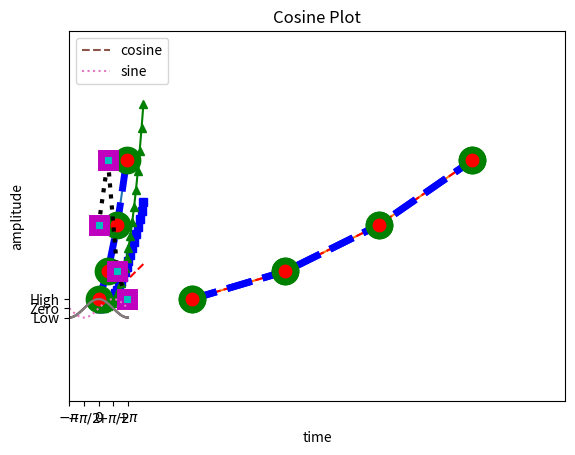

Python code for this plot:
import matplotlib.pylab as plt
import numpy as np

plt.title("Plot")
plt.plot([1, 4, 9, 16])
plt.show()

plt.title("x data add")
plt.plot([10, 20, 30, 40], [1, 4, 9, 16])
plt.show()

plt.title("'rs--' style plot ")
plt.plot([10, 20, 30, 40], [1, 4, 9, 16], 'rs--')
plt.show()

plt.plot([10, 20, 30, 40], [1, 4, 9, 16], c="b",
         lw=5, ls="--", marker="o", ms=15, mec="g", mew=5, mfc="r")
plt.title("style add")
plt.show()


plt.plot([10, 20, 30, 40], [1, 4, 9, 16],
         c="b", lw=5, ls="--", marker="o", ms=15, mec="g", mew=5, mfc="r")
plt.xlim(0, 50)
plt.ylim(-10, 30)
plt.show()

X = np.linspace(-np.pi, np.pi, 256)
C = np.cos(X)
plt.plot(X, C)
plt.xticks([-np.pi, -np.pi / 2, 0, np.pi / 2, np.pi])
plt.yticks([-1, 0, +1])
plt.show()

X = np.linspace(-np.pi, np.pi, 256)
C = np.cos(X)
plt.plot(X, C)
plt.xticks([-np.pi, -np.pi / 2, 0, np.pi / 2, np.pi],
           [r'$-\pi$', r'$-\pi/2$', r'$0$', r'$+\pi/2$', r'$+\pi$'])
plt.yticks([-1, 0, 1], ["Low", "Zero", "High"])
plt.show()

X = np.linspace(-np.pi, np.pi, 256)
C = np.cos(X)
plt.plot(X, C)
plt.xticks([-np.pi, -np.pi / 2, 0, np.pi / 2, np.pi],
           [r'$-\pi$', r'$-\pi/2$', r'$0$', r'$+\pi/2$', r'$+\pi$'])
plt.yticks([-1, 0, 1], ["Low", "Zero", "High"])
plt.grid(False)
plt.show()

t = np.arange(0., 5., 0.2)
plt.plot(t, t, 'r--', t, 0.5 * t**2, 'bs:', t, 0.2 * t**3, 'g^-')
plt.show()


plt.plot([1, 4, 9, 16],
         c="b", lw=5, ls="--", marker="o", ms=15, mec="g", mew=5, mfc="r")
plt.plot([9, 16, 4, 1],
         c="k", lw=3, ls=":", marker="s", ms=10, mec="m", mew=5, mfc="c")

plt.show()

X = np.linspace(-np.pi, np.pi, 256)
C, S = np.cos(X), np.sin(X)
plt.plot(X, C, ls="--", label="cosine")
plt.plot(X, S, ls=":", label="sine")
plt.legend(loc=2)
plt.show()

X = np.linspace(-np.pi, np.pi, 256)
C, S = np.cos(X), np.sin(X)
plt.plot(X, C, label="cosine")
plt.xlabel("time")
plt.ylabel("amplitude")
plt.title("Cosine Plot")
plt.show()
